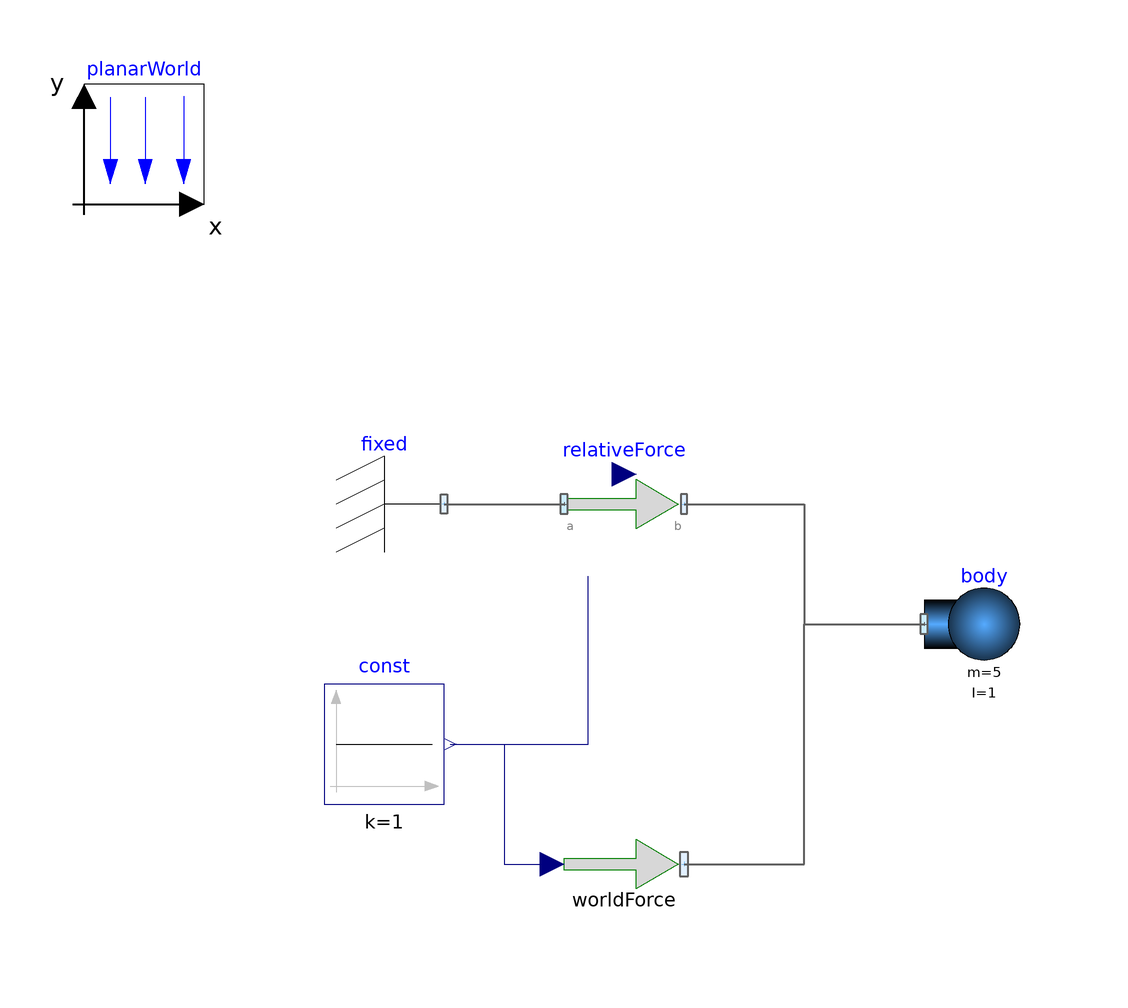

The component connection diagram of the Modelica model below, drawn from its own Placement and Line annotations.

model Issue244 "Conversion test for issue #144"
      PlanarMechanics.Sources.RelativeForce relativeForce annotation (Placement(transformation(extent={{-20,20},{0,40}})));
      PlanarMechanics.Sources.WorldForce worldForce annotation (Placement(transformation(extent={{-20,-40},{0,-20}})));
      inner PlanarMechanics.PlanarWorld planarWorld annotation (Placement(transformation(extent={{-100,80},{-80,100}})));
      PlanarMechanics.Parts.Fixed fixed annotation (Placement(transformation(extent={{-40,20},{-60,40}})));
      PlanarMechanics.Parts.Body body(
        m=5,
        I=1,
        r(each fixed=true),
        v(each fixed=true),
        phi(fixed=true),
        w(fixed=true)) annotation (Placement(transformation(extent={{40,0},{60,20}})));
      Modelica.Blocks.Sources.Constant const[3](each k=1) annotation (Placement(transformation(extent={{-60,-20},{-40,0}})));
    equation
      connect(fixed.frame, relativeForce.frame_a) annotation (Line(
          points={{-40,30},{-20,30}},
          color={95,95,95},
          thickness=0.5));
      connect(relativeForce.frame_b, body.frame_a) annotation (Line(
          points={{0,30},{20,30},{20,10},{40,10}},
          color={95,95,95},
          thickness=0.5));
      connect(worldForce.frame_b, body.frame_a) annotation (Line(
          points={{0,-30},{20,-30},{20,10},{40,10}},
          color={95,95,95},
          thickness=0.5));
      connect(const.y, relativeForce.force) annotation (Line(points={{-39,-10},{-16,-10},{-16,18}}, color={0,0,127}));
      connect(const.y, worldForce.force) annotation (Line(points={{-39,-10},{-30,-10},{-30,-30},{-22,-30}}, color={0,0,127}));
      annotation (Icon(coordinateSystem(preserveAspectRatio=false)), Diagram(coordinateSystem(preserveAspectRatio=false)));
    end Issue244;